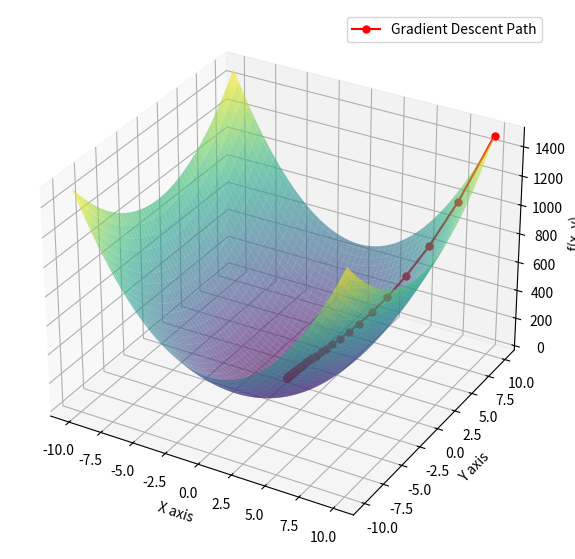

Python code for this plot:
import numpy as np
import matplotlib.pyplot as plt
from mpl_toolkits.mplot3d import Axes3D
from matplotlib.animation import FuncAnimation

def f(x, y):
    return 10*(x**2) + 5*(y**2)

def gradient(x, y):
    return 20*x, 10*y

# Gradient descent function
def gradient_descent(gradient, start, learn_rate, n_iter=50, tolerance=1e-06):
    x, y = start
    path = [(x, y, f(x, y))]
    for _ in range(n_iter):
        print(path[-1])
        grad_x, grad_y = gradient(x, y)
        diff_x, diff_y = -learn_rate * grad_x, -learn_rate * grad_y
        if abs(diff_x) <= tolerance and abs(diff_y) <= tolerance:
            break
        x += diff_x
        y += diff_y
        path.append((x, y, f(x, y)))
    return np.array(path)

start = (10, 10)
path = gradient_descent(gradient, start, 0.01) # Run gradient descent


# Create a grid and calculate function values
x = np.linspace(-start[0], start[0], 100)
y = np.linspace(-start[1], start[1], 100)
x, y = np.meshgrid(x, y)
z = f(x, y)

# Plotting
fig = plt.figure(figsize=(10, 7))
ax = fig.add_subplot(111, projection='3d')
ax.plot_surface(x, y, z, cmap='viridis', alpha=0.6)

# Initialize a plot for the path
x_path = []
y_path = []
z_path = []
for path_coordinate in path:
    x_path.append(path_coordinate[0])
    y_path.append(path_coordinate[1])
    z_path.append(path_coordinate[2])


path_plot, = ax.plot(x_path, y_path, z_path, color='r', marker='.', markersize=10, label='Gradient Descent Path')
ax.set_xlabel('X axis')
ax.set_ylabel('Y axis')
ax.set_zlabel('f(x, y)')
ax.legend()

# Animation update function
def update(num, path, path_plot):
    path_plot.set_data(path[:num, 0], path[:num, 1])
    path_plot.set_3d_properties(f(path[:num, 0], path[:num, 1]))
    return path_plot,

# Create animation
ani = FuncAnimation(fig, update, frames=len(path), fargs=(path, path_plot), interval=1000)

plt.show()
